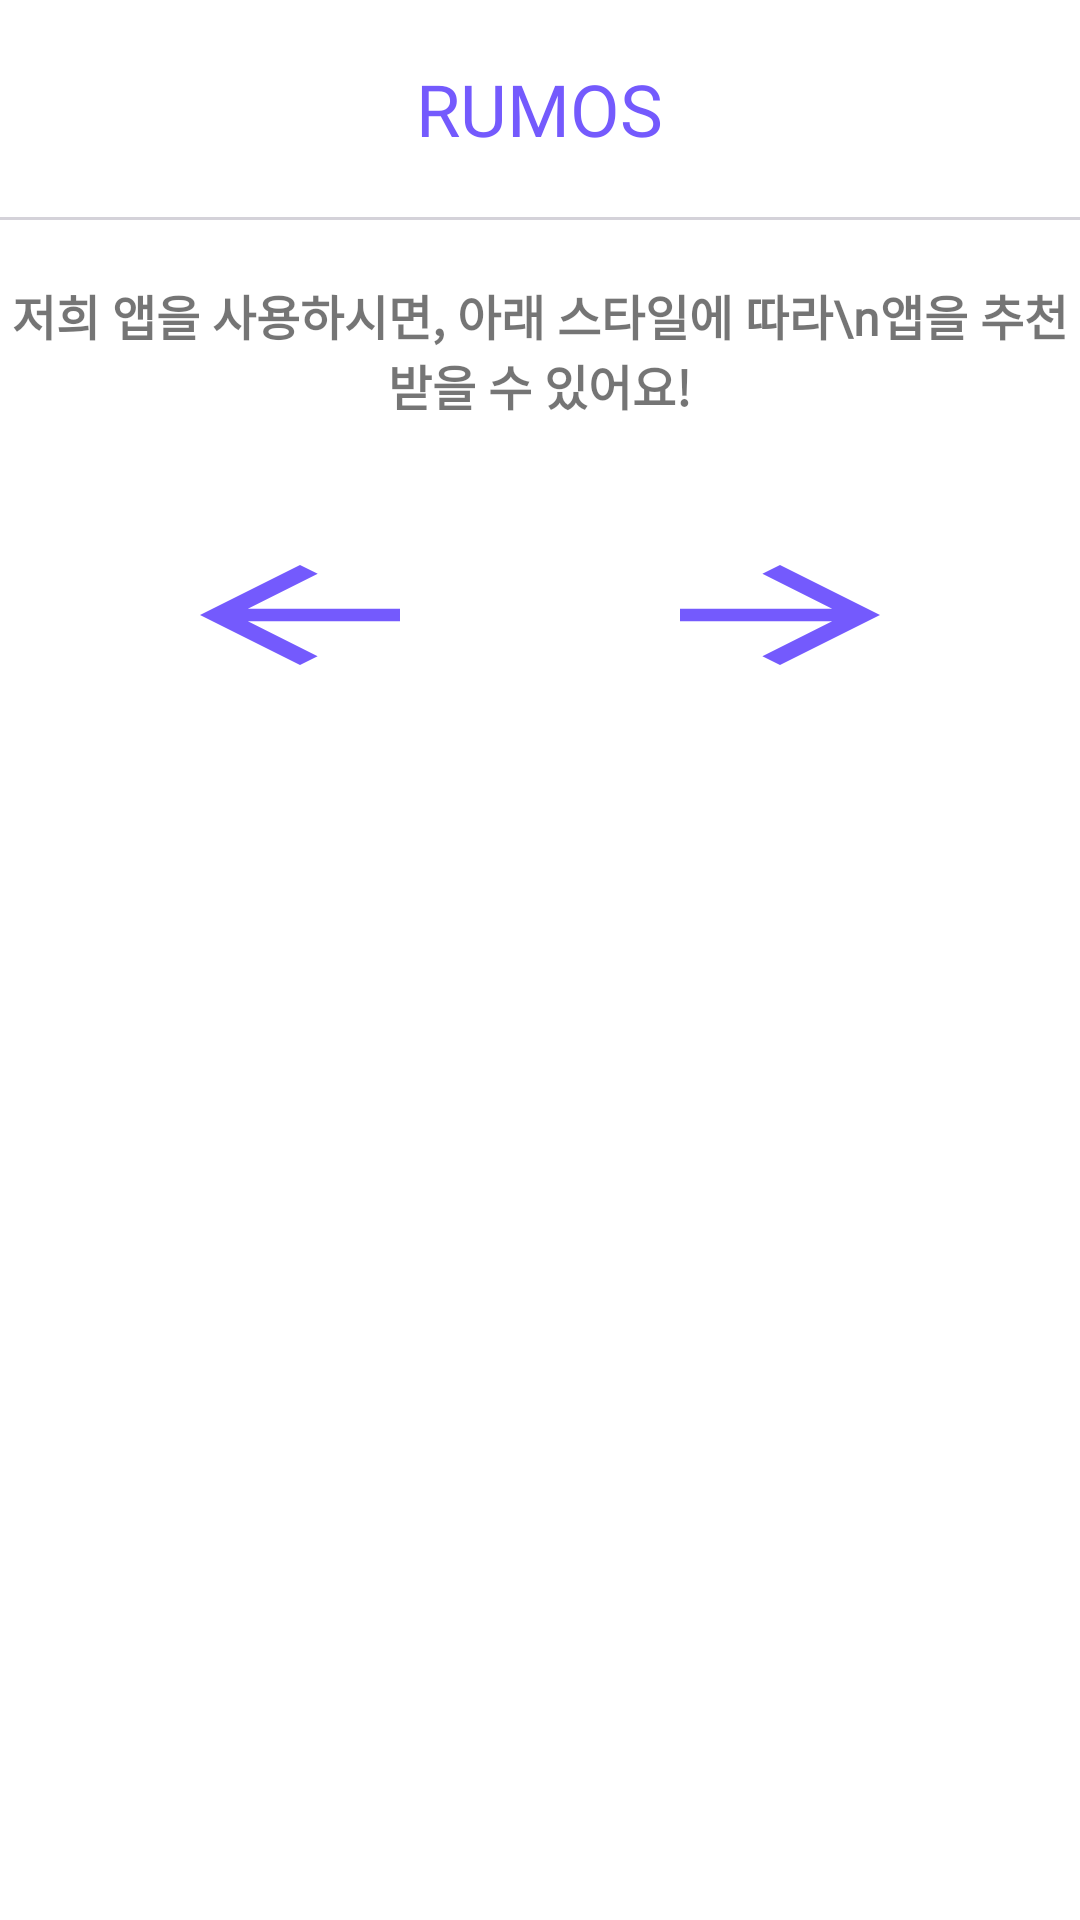

Reconstruct the res/layout file that produces this screen, plus the resources it refers to.
<!-- AndroidManifest.xml: application theme Theme.Graduationproject -->
<!-- res/layout/activity_select3.xml -->
<?xml version="1.0" encoding="utf-8"?>
<LinearLayout xmlns:android="http://schemas.android.com/apk/res/android"
    xmlns:app="http://schemas.android.com/apk/res-auto"
    xmlns:tools="http://schemas.android.com/tools"
    android:layout_width="match_parent"
    android:layout_height="match_parent"
    android:orientation="vertical"
    tools:context=".Select3Activity">


    <TextView
        android:id="@+id/addTitle"
        android:layout_width="wrap_content"
        android:layout_height="wrap_content"
        android:layout_gravity="center"
        android:layout_marginTop="20dp"
        android:fontFamily="@font/inter_600"
        android:gravity="center"
        android:textColor="@color/purple_500"
        android:text="RUMOS"

        android:textSize="24dp" />

    <View
        android:id="@+id/titleLine"
        android:layout_width="match_parent"
        android:layout_height="1dp"
        android:background="#D4D2D9"
        android:layout_marginTop="20dp"/>

    <TextView
        android:id="@+id/textView3"
        android:layout_width="match_parent"
        android:layout_height="wrap_content"
        android:fontFamily="@font/inter_600"
        android:gravity="center"
        android:textStyle="bold"
        android:text="저희 앱을 사용하시면, 아래 스타일에 따라\n앱을 추천 받을 수 있어요!"
        android:textSize="16dp"
        android:layout_marginTop="20dp"/>

    <ImageView
        android:id="@+id/example1View"
        android:layout_width="match_parent"
        android:layout_height="wrap_content"
        android:layout_marginTop="20dp"
        android:layout_marginHorizontal="20dp"
        android:adjustViewBounds="true"
        app:srcCompat="@drawable/example0"
        tools:srcCompat="@drawable/example0" />

    <LinearLayout
        android:layout_width="match_parent"
        android:layout_height="wrap_content"
        android:layout_marginTop="20dp"
        android:layout_marginHorizontal="20dp"
        android:orientation="horizontal">
        <androidx.appcompat.widget.AppCompatButton
            android:id="@+id/leftButton"
            android:layout_width="50dp"
            android:layout_height="50dp"
            android:layout_marginLeft="30dp"
            android:layout_marginRight="30dp"
            android:layout_weight="1.5"
            android:background="@drawable/ic_baseline_arrow_back_24"
            android:minWidth="0dp"
            android:paddingHorizontal="20dp"
            android:textColor="@color/white" />
        <androidx.appcompat.widget.AppCompatButton
            android:id="@+id/rightButton"
            android:layout_width="50dp"
            android:layout_height="50dp"
            android:layout_marginLeft="30dp"
            android:layout_marginRight="30dp"
            android:layout_weight="1.5"
            android:background="@drawable/ic_baseline_arrow_forward_24"
            android:minWidth="0dp"
            android:paddingHorizontal="20dp"
            android:textColor="@color/white" />

    </LinearLayout>

</LinearLayout>
<!-- resources referenced by this layout -->
<resources>
  <color name="purple_500">#745AFD</color>
  <color name="white">#FFFFFFFF</color>
  <!-- drawable ic_baseline_arrow_back_24 (drawable) -->
  <vector android:autoMirrored="true" android:height="24dp"
      android:tint="@color/purple_500" android:viewportHeight="24"
      android:viewportWidth="24" android:width="24dp" xmlns:android="http://schemas.android.com/apk/res/android">
      <path android:fillColor="@color/purple_500" android:pathData="M20,11H7.83l5.59,-5.59L12,4l-8,8 8,8 1.41,-1.41L7.83,13H20v-2z"/>
  </vector>
  <!-- drawable ic_baseline_arrow_forward_24 (drawable) -->
  <vector android:autoMirrored="true" android:height="30dp"
      android:tint="@color/purple_500" android:viewportHeight="24"
      android:viewportWidth="24" android:width="30dp" xmlns:android="http://schemas.android.com/apk/res/android">
      <path android:fillColor="@color/purple_500" android:pathData="M12,4l-1.41,1.41L16.17,11H4v2h12.17l-5.58,5.59L12,20l8,-8z"/>
  </vector>
  <style name="Theme.Graduationproject" parent="Theme.MaterialComponents.DayNight.NoActionBar">
          
          <item name="colorPrimary">@color/purple_500</item>
          <item name="colorPrimaryVariant">@color/purple_700</item>
          <item name="colorOnPrimary">@color/white</item>
          
          <item name="colorSecondary">@color/teal_200</item>
          <item name="colorSecondaryVariant">@color/teal_700</item>
          <item name="colorOnSecondary">@color/black</item>
          
          <item name="android:statusBarColor" tools:targetApi="l">?attr/colorPrimaryVariant</item>
          
      </style>
  <color name="purple_700">#FF3700B3</color>
  <color name="teal_200">#FF03DAC5</color>
  <color name="teal_700">#FF018786</color>
  <color name="black">#FF000000</color>
</resources>
